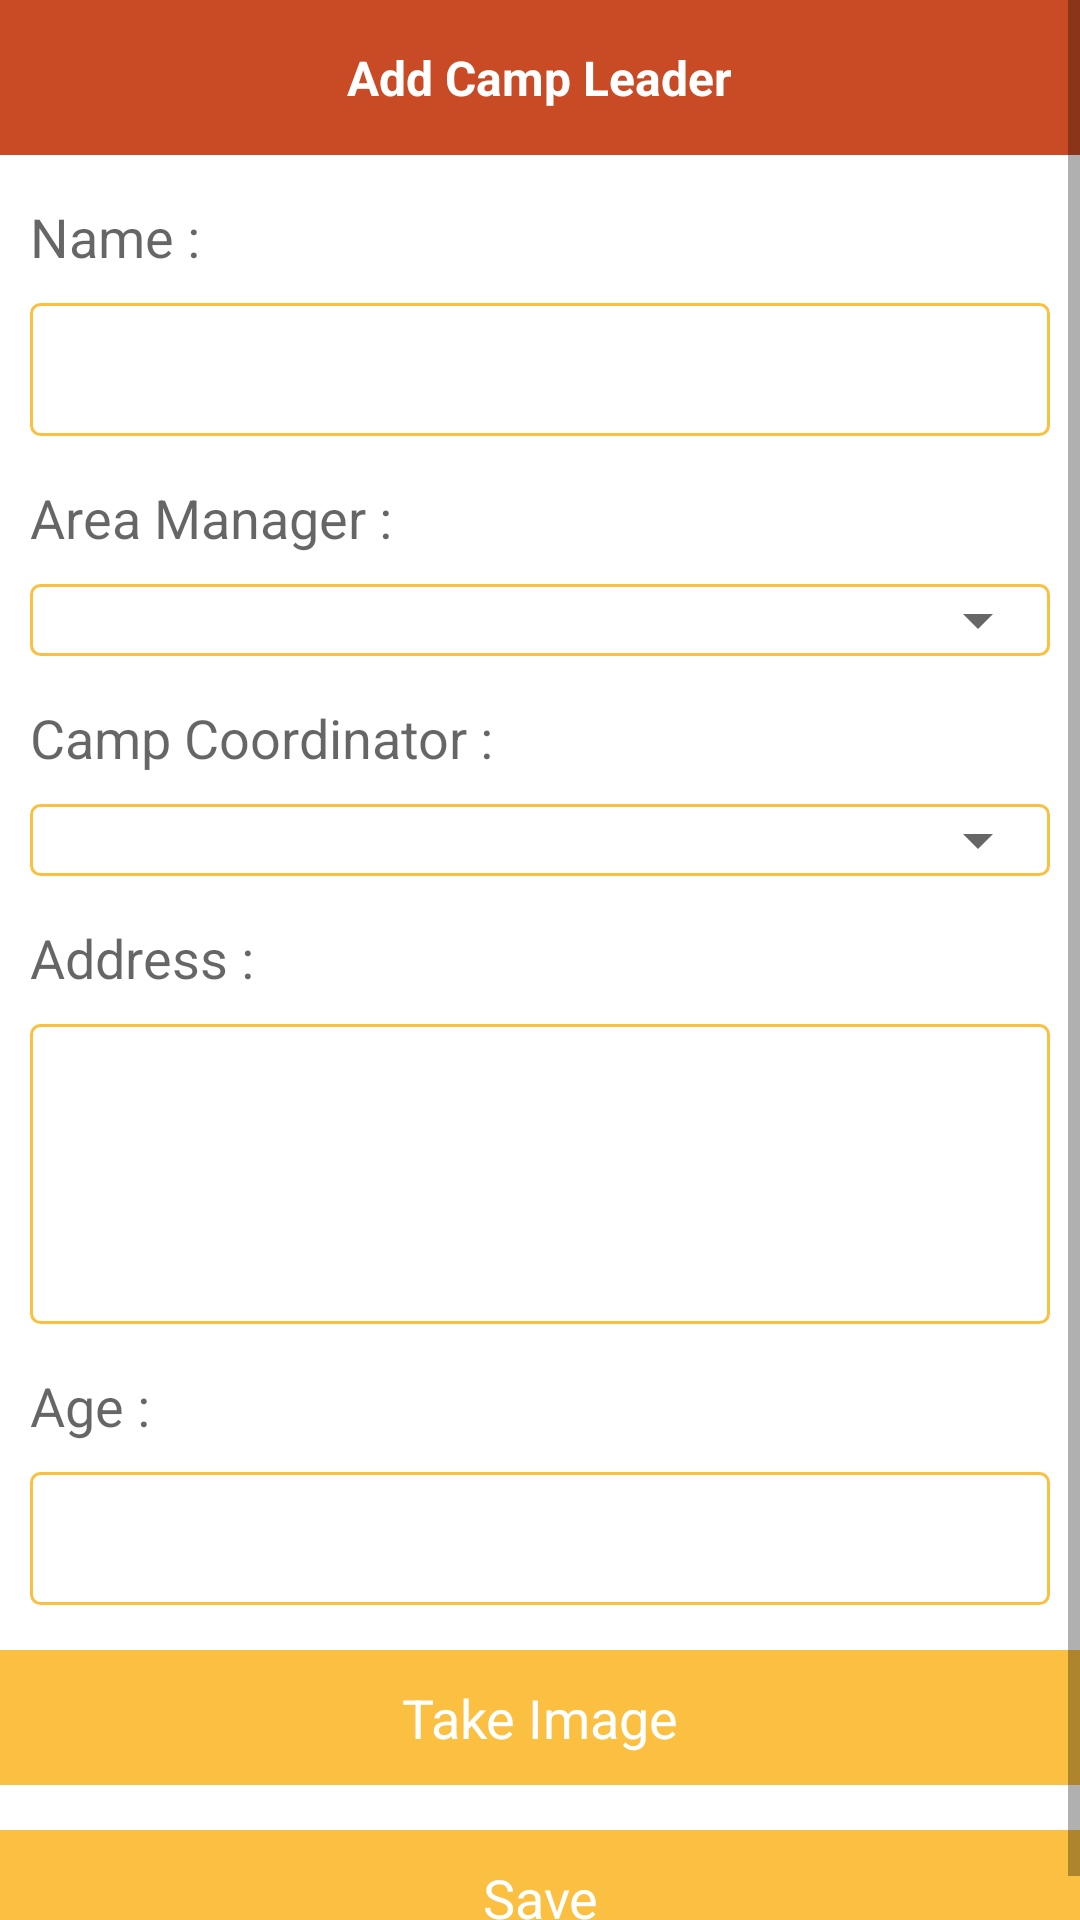

Here is an Android app screen rendered from its layout file. Give the layout XML and the strings, colors and styles it references.
<!-- AndroidManifest.xml: application theme AppTheme -->
<!-- res/layout/add_camp_leader.xml -->
<ScrollView xmlns:android="http://schemas.android.com/apk/res/android"
    android:layout_width="match_parent"
    android:layout_height="match_parent"
    android:layout_alignParentLeft="true"
    android:layout_alignParentStart="true"
    android:background="#ffffff">


    <LinearLayout
        android:layout_width="match_parent"
        android:layout_height="match_parent"
        android:orientation="vertical">

        <RelativeLayout
            android:id="@+id/userinfo"
            android:layout_width="match_parent"
            android:layout_height="wrap_content"
            android:layout_alignParentLeft="true"
            android:layout_alignParentTop="true"
            android:background="@color/golden_color"
            android:padding="10dp">

            <TextView
                android:id="@+id/title_inpage"
                android:layout_width="wrap_content"
                android:layout_height="wrap_content"
                android:layout_below="@+id/view"
                android:layout_centerHorizontal="true"
                android:layout_weight="1"
                android:gravity="center"
                android:padding="5dp"
                android:text="Add Camp Leader"
                android:textColor="#ffffff"
                android:textSize="@dimen/textsize5"
                android:textStyle="bold" />


        </RelativeLayout>

        <RelativeLayout
            android:layout_width="match_parent"
            android:layout_height="match_parent">

            <LinearLayout
                android:layout_width="match_parent"
                android:layout_height="wrap_content"
                android:orientation="vertical">

                <LinearLayout
                    android:layout_width="match_parent"
                    android:layout_height="wrap_content"
                    android:layout_marginLeft="10dp"
                    android:layout_marginRight="10dp"
                    android:layout_marginTop="15dp"
                    android:orientation="vertical">

                    <TextView
                        android:layout_width="wrap_content"
                        android:layout_height="wrap_content"
                        android:text="Name : "
                        android:textAppearance="?android:attr/textAppearanceMedium" />

                    
                    <EditText
                        android:id="@+id/name"
                        android:layout_width="match_parent"
                        android:layout_height="wrap_content"
                        android:layout_marginTop="10dp"
                        android:background="@drawable/field_back"
                        android:padding="10dp"
                        android:tag="fromspinner-state-state"
                        android:singleLine="true"
                        android:textColor="#000000"
                        android:textCursorDrawable="@drawable/cursor_colour" />


                </LinearLayout>


                <LinearLayout
                    android:layout_width="match_parent"
                    android:layout_height="wrap_content"
                    android:layout_marginLeft="10dp"
                    android:layout_marginRight="10dp"
                    android:layout_marginTop="15dp"
                    android:orientation="vertical">

                    <TextView
                        android:layout_width="wrap_content"
                        android:layout_height="wrap_content"
                        android:text="Area Manager : "
                        android:textAppearance="?android:attr/textAppearanceMedium" />

                    <LinearLayout
                        android:layout_width="match_parent"
                        android:layout_height="wrap_content"
                        android:layout_marginTop="10dp"
                        android:background="@drawable/field_back">


                        <Spinner
                            android:id="@+id/area_manager"
                            android:layout_width="match_parent"
                            android:layout_height="wrap_content"
                            android:layout_weight="1"
                            android:tag="fromspinner-area_manager_profile-name"
                            android:clickable="true"
                            android:focusable="false"
                            android:gravity="center"
                            android:hint="Provider"
                            android:text="State"
                            android:textColor="@color/colorAccent"
                            android:textColorHint="@color/colorAccent"
                            android:textSize="16sp" />

                    </LinearLayout>

                </LinearLayout>

                <LinearLayout
                    android:layout_width="match_parent"
                    android:layout_height="wrap_content"
                    android:layout_marginLeft="10dp"
                    android:layout_marginRight="10dp"
                    android:layout_marginTop="15dp"
                    android:orientation="vertical">

                    <TextView
                        android:layout_width="wrap_content"
                        android:layout_height="wrap_content"
                        android:text="Camp Coordinator : "
                        android:textAppearance="?android:attr/textAppearanceMedium" />

                    <LinearLayout
                        android:layout_width="match_parent"
                        android:layout_height="wrap_content"
                        android:layout_marginTop="10dp"
                        android:background="@drawable/field_back">


                        <Spinner
                            android:id="@+id/camp_coordinator"
                            android:layout_width="match_parent"
                            android:layout_height="wrap_content"
                            android:layout_weight="1"
                            android:clickable="true"
                            android:tag="fromspinner-camp_coordinator_profile-name"
                            android:focusable="false"
                            android:gravity="center"
                            android:hint="Provider"
                            android:text="State"
                            android:textColor="@color/colorAccent"
                            android:textColorHint="@color/colorAccent"
                            android:textSize="16sp" />

                    </LinearLayout>

                </LinearLayout>

                <LinearLayout
                    android:layout_width="match_parent"
                    android:layout_height="wrap_content"
                    android:layout_marginLeft="10dp"
                    android:layout_marginRight="10dp"
                    android:layout_marginTop="15dp"
                    android:orientation="vertical">

                    <TextView
                        android:layout_width="wrap_content"
                        android:layout_height="wrap_content"
                        android:text="Address : "
                        android:textAppearance="?android:attr/textAppearanceMedium" />

                    <EditText
                        android:id="@+id/address"
                        android:layout_width="match_parent"
                        android:layout_height="100dp"
                        android:layout_marginTop="10dp"
                        android:tag="fromspinner-district-district"
                        android:background="@drawable/field_back"
                        android:padding="10dp"
                        android:singleLine="true"
                        android:textColor="#000000"
                        android:textCursorDrawable="@drawable/cursor_colour" />


                </LinearLayout>

                <LinearLayout
                    android:layout_width="match_parent"
                    android:layout_height="wrap_content"
                    android:layout_marginLeft="10dp"
                    android:layout_marginRight="10dp"
                    android:layout_marginTop="15dp"
                    android:orientation="vertical">

                    <TextView
                        android:layout_width="wrap_content"
                        android:layout_height="wrap_content"
                        android:text="Age : "
                        android:textAppearance="?android:attr/textAppearanceMedium" />

                    
                    <EditText
                        android:id="@+id/age"
                        android:layout_width="match_parent"
                        android:layout_height="wrap_content"
                        android:layout_marginTop="10dp"
                        android:background="@drawable/field_back"
                        android:padding="10dp"
                        android:tag="fromspinner-state-state"
                        android:singleLine="true"
                        android:textColor="#000000"
                        android:textCursorDrawable="@drawable/cursor_colour" />


                </LinearLayout>


                <RelativeLayout
                    android:layout_width="match_parent"
                    android:layout_height="45dp"
                    android:layout_marginTop="15dp"
                    android:background="@color/main_color">

                    <TextView
                        android:id="@+id/take_image"
                        android:gravity="center"
                        android:layout_width="match_parent"
                        android:layout_height="match_parent"
                        android:layout_centerHorizontal="true"
                        android:layout_centerVertical="true"
                        android:text="Take Image"
                        android:textAppearance="?android:attr/textAppearanceMedium"
                        android:textColor="@color/white" />

                </RelativeLayout>


                <RelativeLayout
                    android:layout_width="match_parent"
                    android:layout_height="45dp"
                    android:layout_marginTop="15dp"
                    android:background="@color/main_color">

                    <TextView
                        android:id="@+id/save"
                        android:gravity="center"
                        android:layout_width="match_parent"
                        android:layout_height="match_parent"
                        android:layout_centerHorizontal="true"
                        android:layout_centerVertical="true"
                        android:text="Save"
                        android:textAppearance="?android:attr/textAppearanceMedium"
                        android:textColor="@color/white" />


                </RelativeLayout>
            </LinearLayout>


        </RelativeLayout>

    </LinearLayout>


</ScrollView>
<!-- resources referenced by this layout -->
<resources>
  <color name="colorAccent">#2b2c2b</color>
  <color name="golden_color">#C94B26</color>
  <color name="main_color">#FBC041</color>
  <color name="white">#fff</color>
  <dimen name="textsize5">16sp</dimen>
  <!-- drawable field_back (drawable) -->
  <?xml version="1.0" encoding="utf-8"?>
  <shape xmlns:android="http://schemas.android.com/apk/res/android" >
  
      <corners android:radius="3dp" />
  
      <stroke android:color="@color/main_color"
          android:width="1dp"></stroke>
  
  
  
  </shape>
  <style name="AppTheme" parent="Theme.AppCompat.Light.NoActionBar">
          
  
          <item name="colorPrimaryDark">@color/golden_color</item>
          <item name="colorPrimary">@color/golden_color</item>
  
  
  
  
  
      </style>
</resources>
